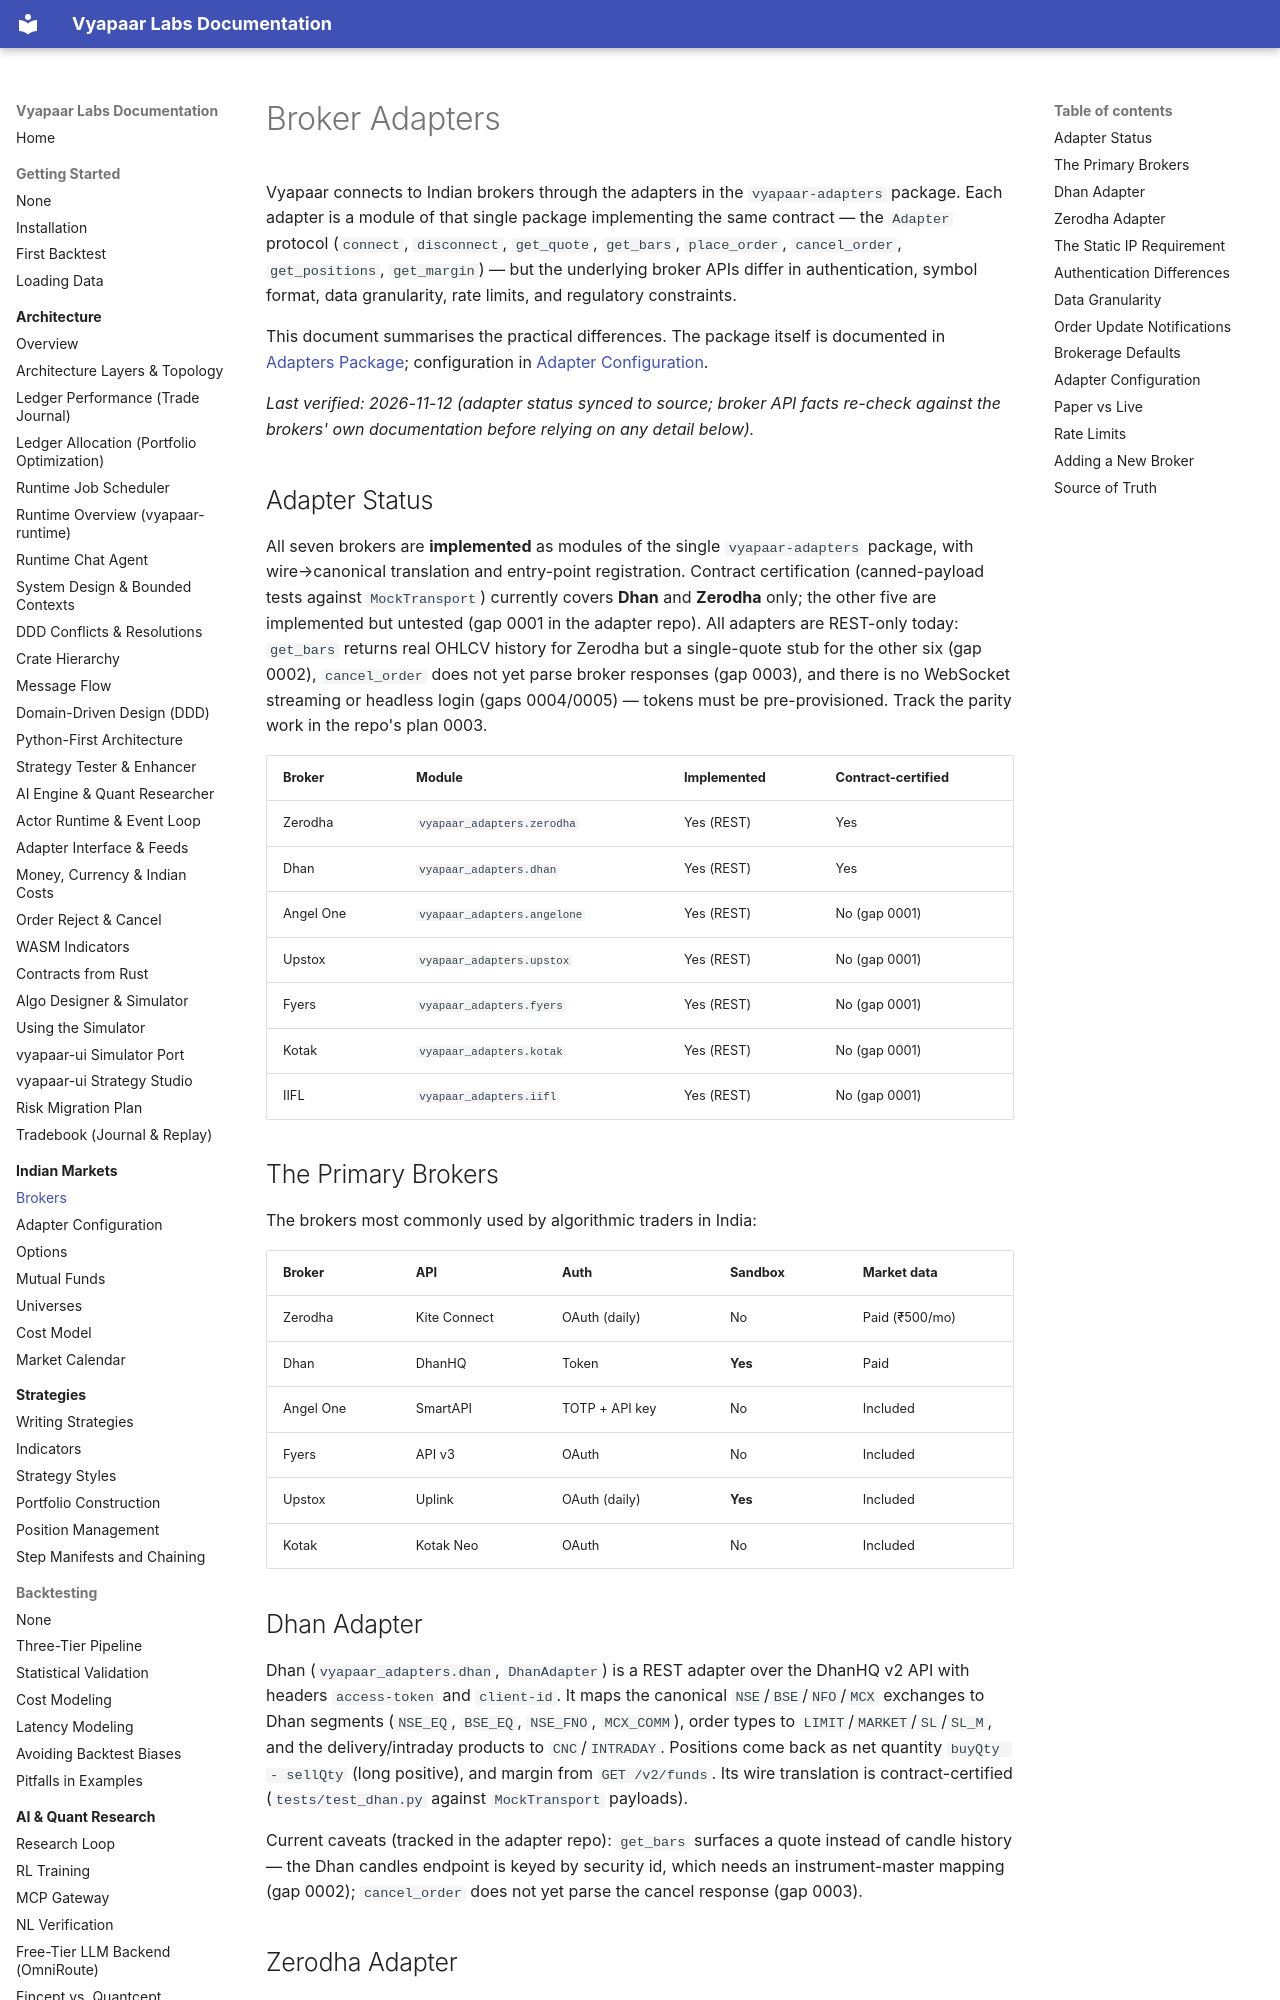

repository: vyapaar-labs/vyapaar-docs · page: india/brokers/index.html · generator: mkdocs

# Broker Adapters

Vyapaar connects to Indian brokers through the adapters in the `vyapaar-adapters`
package. Each adapter is a module of that single package implementing the same
contract — the `Adapter` protocol (`connect`, `disconnect`, `get_quote`,
`get_bars`, `place_order`, `cancel_order`, `get_positions`, `get_margin`) — but the
underlying broker APIs differ in authentication, symbol format,
data granularity, rate limits, and regulatory constraints.

This document summarises the practical differences. The package itself is
documented in [Adapters Package](../api/adapters-package.md); configuration in
[Adapter Configuration](adapter_configuration.md).

*Last verified: 2026-11-12 (adapter status synced to source; broker API facts
re-check against the brokers' own documentation before relying on any detail
below).*

## Adapter Status

All seven brokers are **implemented** as modules of the single `vyapaar-adapters`
package, with wire→canonical translation and entry-point registration. Contract
certification (canned-payload tests against `MockTransport`) currently covers
**Dhan** and **Zerodha** only; the other five are implemented but untested
(gap 0001 in the adapter repo). All adapters are REST-only today: `get_bars`
returns real OHLCV history for Zerodha but a single-quote stub for the other six
(gap 0002), `cancel_order` does not yet parse broker responses (gap 0003), and
there is no WebSocket streaming or headless login (gaps 0004/0005) — tokens must
be pre-provisioned. Track the parity work in the repo's plan 0003.

| Broker | Module | Implemented | Contract-certified |
|--------|-----------------|-------------|--------------------|
| Zerodha | `vyapaar_adapters.zerodha` | Yes (REST) | Yes |
| Dhan | `vyapaar_adapters.dhan` | Yes (REST) | Yes |
| Angel One | `vyapaar_adapters.angelone` | Yes (REST) | No (gap 0001) |
| Upstox | `vyapaar_adapters.upstox` | Yes (REST) | No (gap 0001) |
| Fyers | `vyapaar_adapters.fyers` | Yes (REST) | No (gap 0001) |
| Kotak | `vyapaar_adapters.kotak` | Yes (REST) | No (gap 0001) |
| IIFL | `vyapaar_adapters.iifl` | Yes (REST) | No (gap 0001) |

## The Primary Brokers

The brokers most commonly used by algorithmic traders in India:

| Broker | API | Auth | Sandbox | Market data |
|--------|-----|------|---------|-------------|
| Zerodha | Kite Connect | OAuth (daily) | No | Paid (₹500/mo) |
| Dhan | DhanHQ | Token | **Yes** | Paid |
| Angel One | SmartAPI | TOTP + API key | No | Included |
| Fyers | API v3 | OAuth | No | Included |
| Upstox | Uplink | OAuth (daily) | **Yes** | Included |
| Kotak | Kotak Neo | OAuth | No | Included |

## Dhan Adapter

Dhan (`vyapaar_adapters.dhan`, `DhanAdapter`) is a REST adapter over the DhanHQ
v2 API with headers `access-token` and `client-id`. It maps the canonical
`NSE`/`BSE`/`NFO`/`MCX` exchanges to Dhan segments (`NSE_EQ`, `BSE_EQ`,
`NSE_FNO`, `MCX_COMM`), order types to `LIMIT`/`MARKET`/`SL`/`SL_M`, and the
delivery/intraday products to `CNC`/`INTRADAY`. Positions come back as net
quantity `buyQty - sellQty` (long positive), and margin from
`GET /v2/funds`. Its wire translation is contract-certified
(`tests/test_dhan.py` against `MockTransport` payloads).

Current caveats (tracked in the adapter repo): `get_bars` surfaces a quote
instead of candle history — the Dhan candles endpoint is keyed by security id,
which needs an instrument-master mapping (gap 0002); `cancel_order` does not yet
parse the cancel response (gap 0003).
